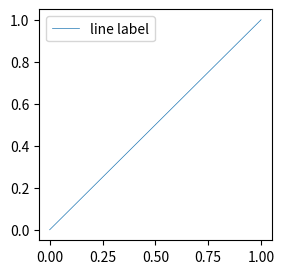

Here is the Python script that generated this plot: (Note: this script raises an exception after producing the figure.)
#!/usr/bin/python
# -*- coding: utf-8 -*-
##########################################################################################
# author: Nikolas Schnellbaecher
# contact: [email redacted]
# date: 2018-04-13
# file: mpl_legend_linewidth_minimal.py
##########################################################################################

import sys
import time
import datetime
import os
import numpy as np
import matplotlib as mpl
from matplotlib import pyplot as plt
from matplotlib import rc
from matplotlib.pyplot import legend

now = datetime.datetime.now()
now = "%s-%s-%s" %(now.year, str(now.month).zfill(2), str(now.day).zfill(2))

if __name__ == '__main__':

    ### create plot data
    nDatapoints = 200
    xVals = np.linspace(0.0, 1.0, nDatapoints)
    yVals = np.array([x for x in xVals])
    X = np.zeros((nDatapoints, 2))
    X[:, 0] = xVals
    X[:, 1] = yVals
    
    outname = 'mpl_legend_linewidth_minimal'
    
    f, ax1 = plt.subplots(1)
    f.set_size_inches(3.0, 3.0)   
    
    ax1.plot(X[:, 0], X[:, 1],
            color = 'C0',
            alpha = 1.0,
            lw = 0.5,
            zorder = 2,
            label = r'line label')
    
    ###############################################
    ###############################################
    # legend handling           
    leg = ax1.legend(handlelength = 2.0)
    
    '''
    The linewidth of the legend object can be manually
    adjusted by the two code lines below,
    by using the
    legobj.set_linewidth(WIDTH)
    function.
    Here this is used to adjust the linewidth of the 
    scatter symbol.
    '''

    # set the linewidth of the legend object
    for i, legobj in enumerate(leg.legendHandles):
        legobj.set_linewidth(4.0)

    leg.draw_frame(False)
    ###############################################
    ###############################################  
    
    outname += '_' + now
    f.savefig(outname + '.pdf', dpi = 300, transparent = True)
    plt.clf()
    plt.close()
            

    
    
